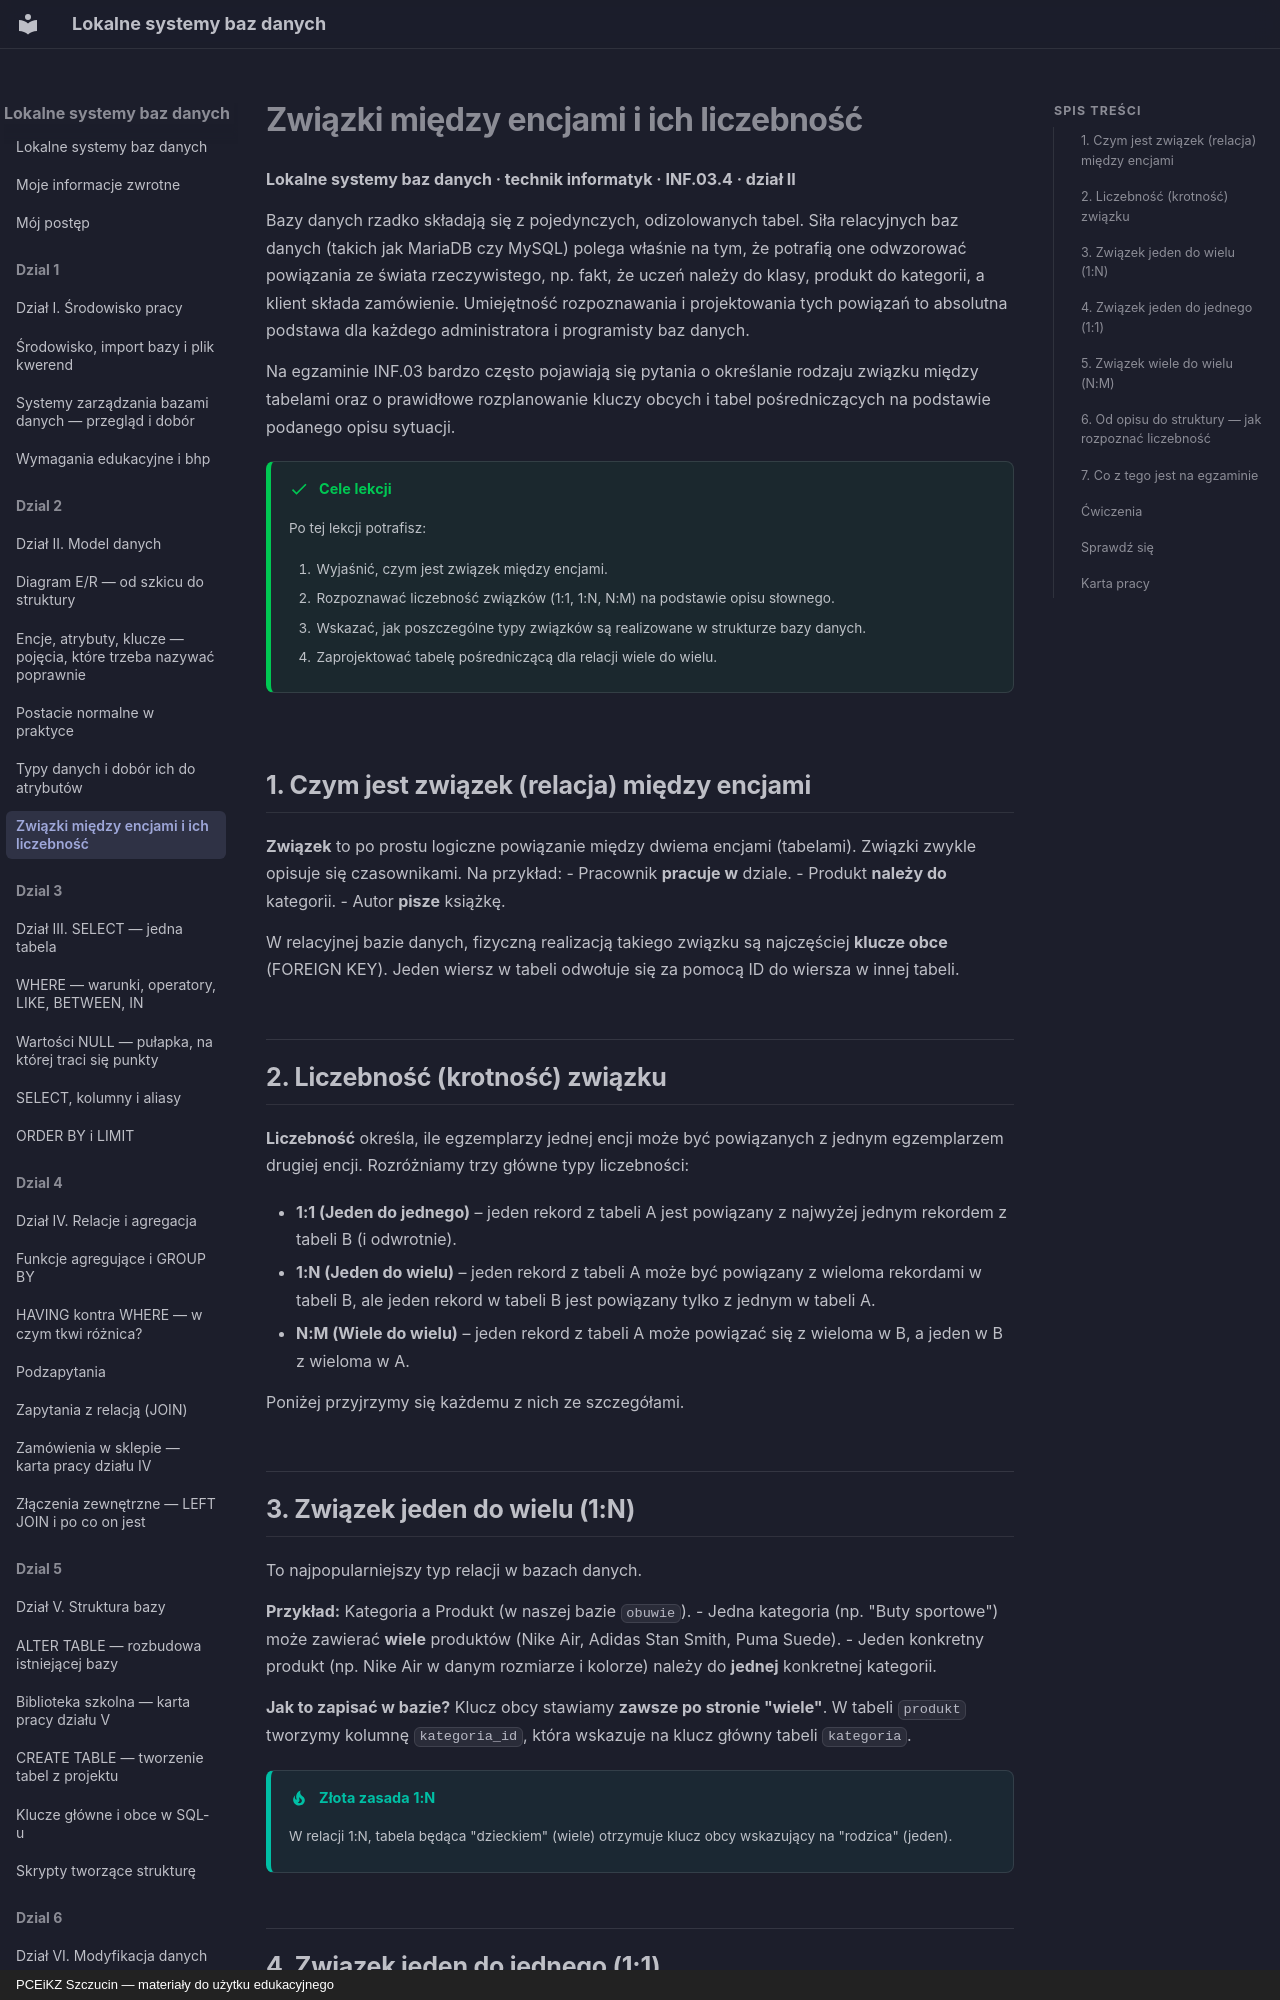

repository: JosiMate/lsbd · page: dzial-2/zwiazki-liczebnosc/index.html · generator: mkdocs · copyright: PCEiKZ Szczucin — materiały do użytku edukacyjnego

# Związki między encjami i ich liczebność
**Lokalne systemy baz danych · technik informatyk · INF.03.4 · dział II**

Bazy danych rzadko składają się z pojedynczych, odizolowanych tabel. Siła relacyjnych baz danych (takich jak MariaDB czy MySQL) polega właśnie na tym, że potrafią one odwzorować powiązania ze świata rzeczywistego, np. fakt, że uczeń należy do klasy, produkt do kategorii, a klient składa zamówienie. Umiejętność rozpoznawania i projektowania tych powiązań to absolutna podstawa dla każdego administratora i programisty baz danych.

Na egzaminie INF.03 bardzo często pojawiają się pytania o określanie rodzaju związku między tabelami oraz o prawidłowe rozplanowanie kluczy obcych i tabel pośredniczących na podstawie podanego opisu sytuacji.

!!! success "Cele lekcji"

    Po tej lekcji potrafisz:

    1. Wyjaśnić, czym jest związek między encjami.
    2. Rozpoznawać liczebność związków (1:1, 1:N, N:M) na podstawie opisu słownego.
    3. Wskazać, jak poszczególne typy związków są realizowane w strukturze bazy danych.
    4. Zaprojektować tabelę pośredniczącą dla relacji wiele do wielu.

## 1. Czym jest związek (relacja) między encjami

**Związek** to po prostu logiczne powiązanie między dwiema encjami (tabelami). Związki zwykle opisuje się czasownikami. Na przykład:
- Pracownik **pracuje w** dziale.
- Produkt **należy do** kategorii.
- Autor **pisze** książkę.

W relacyjnej bazie danych, fizyczną realizacją takiego związku są najczęściej **klucze obce** (FOREIGN KEY). Jeden wiersz w tabeli odwołuje się za pomocą ID do wiersza w innej tabeli. 

## 2. Liczebność (krotność) związku

**Liczebność** określa, ile egzemplarzy jednej encji może być powiązanych z jednym egzemplarzem drugiej encji. Rozróżniamy trzy główne typy liczebności:

- **1:1 (Jeden do jednego)** – jeden rekord z tabeli A jest powiązany z najwyżej jednym rekordem z tabeli B (i odwrotnie).
- **1:N (Jeden do wielu)** – jeden rekord z tabeli A może być powiązany z wieloma rekordami w tabeli B, ale jeden rekord w tabeli B jest powiązany tylko z jednym w tabeli A.
- **N:M (Wiele do wielu)** – jeden rekord z tabeli A może powiązać się z wieloma w B, a jeden w B z wieloma w A.

Poniżej przyjrzymy się każdemu z nich ze szczegółami.

## 3. Związek jeden do wielu (1:N)

To najpopularniejszy typ relacji w bazach danych.

**Przykład:** Kategoria a Produkt (w naszej bazie `obuwie`).
- Jedna kategoria (np. "Buty sportowe") może zawierać **wiele** produktów (Nike Air, Adidas Stan Smith, Puma Suede).
- Jeden konkretny produkt (np. Nike Air w danym rozmiarze i kolorze) należy do **jednej** konkretnej kategorii.

**Jak to zapisać w bazie?**
Klucz obcy stawiamy **zawsze po stronie "wiele"**. W tabeli `produkt` tworzymy kolumnę `kategoria_id`, która wskazuje na klucz główny tabeli `kategoria`.

!!! tip "Złota zasada 1:N"
    W relacji 1:N, tabela będąca "dzieckiem" (wiele) otrzymuje klucz obcy wskazujący na "rodzica" (jeden).

## 4. Związek jeden do jednego (1:1)

Ten typ związku jest rzadko spotykany, ponieważ najczęściej atrybuty powiązane 1:1 wrzuca się po prostu do jednej tabeli. Czasami jednak rozdzielenie jest uzasadnione.

**Przykład z życia:** Pracownik a jego Karta dostępowa.
- Pracownik może mieć w danym momencie tylko jedną kartę.
- Karta należy tylko do jednego pracownika.

**Kiedy stosujemy 1:1 w projektowaniu?**
- **Ze względów bezpieczeństwa:** Oddzielamy dane wrażliwe (np. hasła, piny, zarobki) do innej tabeli o zaostrzonych prawach dostępu.
- **Dla optymalizacji:** Gdy część danych jest rzadko odczytywana, a zawiera dużo tekstu (np. pełny biogram pracownika) lub duże pliki binarne (zdjęcie), możemy wynieść je do osobnej tabeli, by nie spowalniać zapytań na głównej tabeli `pracownik`.

W związku 1:1 klucz obcy umieszczamy w jednej z tabel (zazwyczaj tej "podrzędnej"), z nałożonym dodatkowym ograniczeniem `UNIQUE`, aby zapobiec przypisaniu więcej niż raz.
